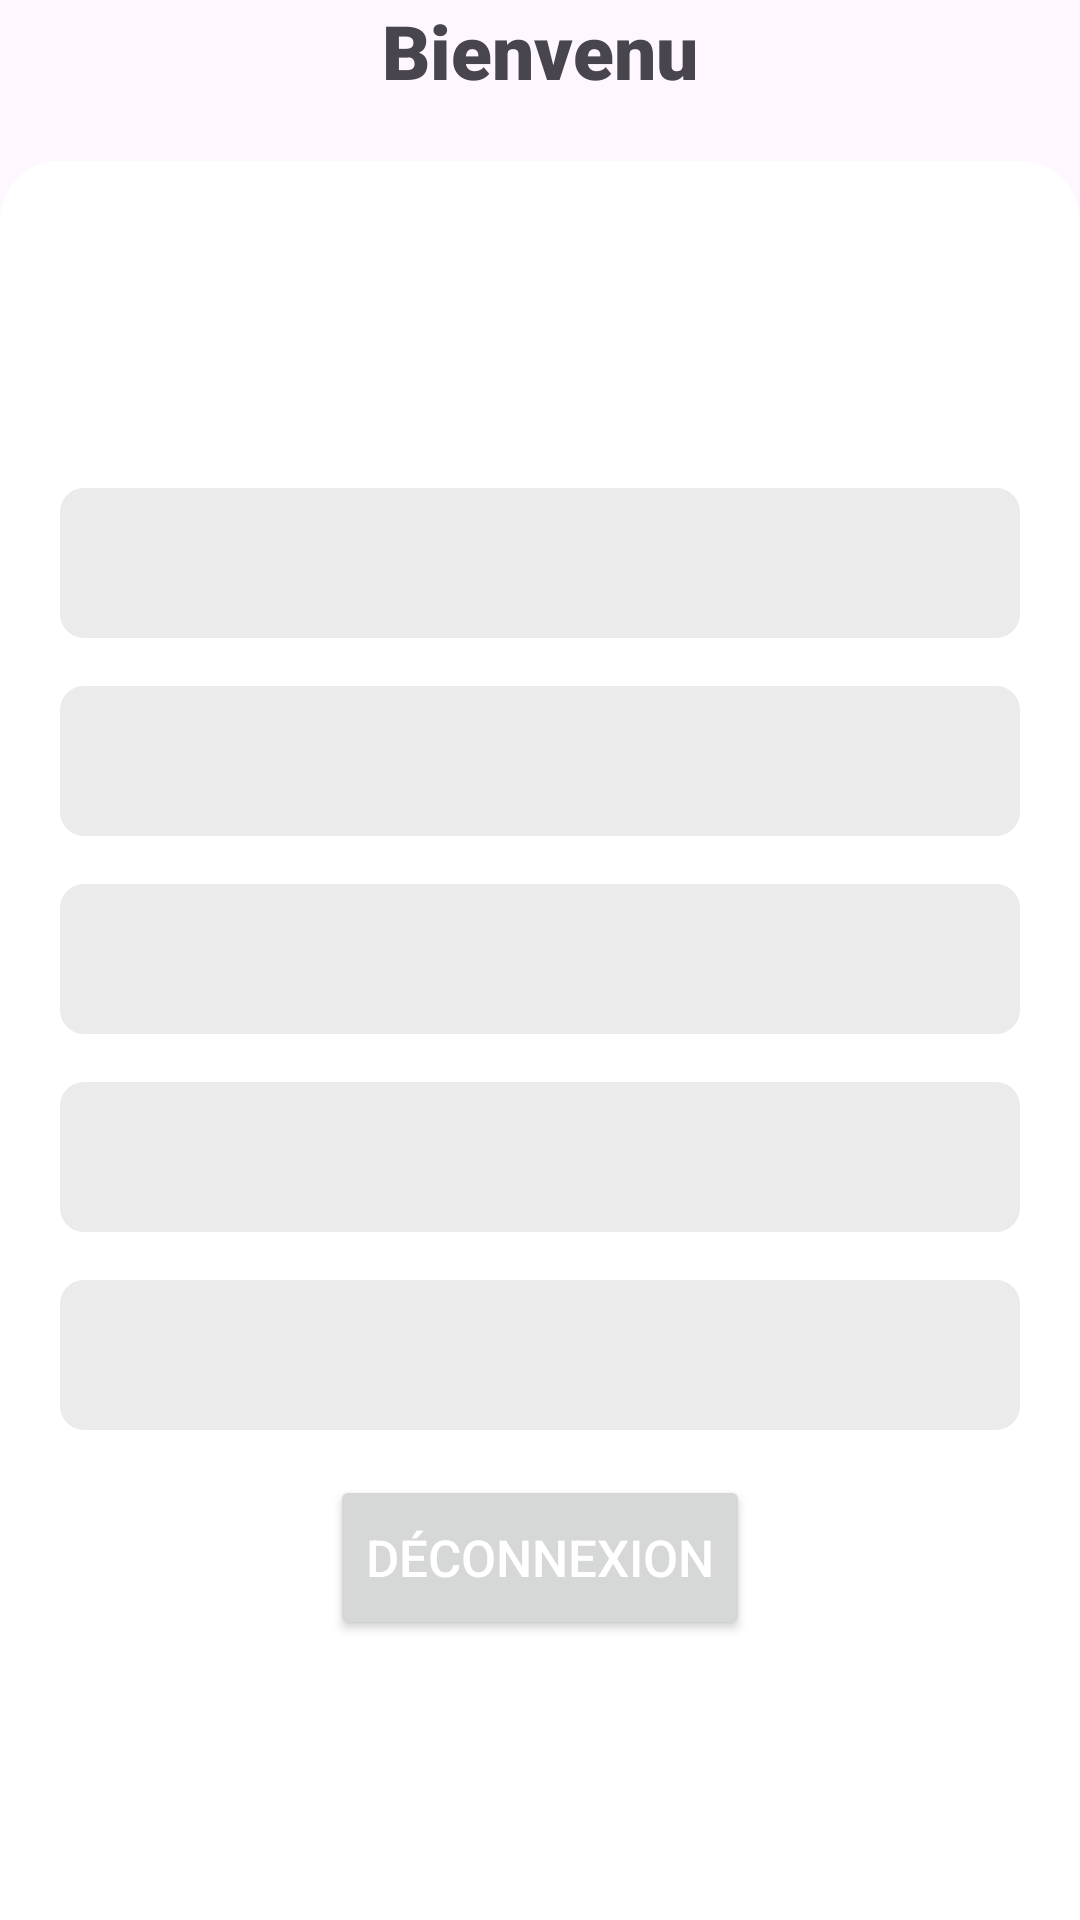

Write the Android layout XML for this screen, with the resource values it uses.
<!-- AndroidManifest.xml: application theme Theme.InscriptionESIG -->
<!-- res/layout/activity_main.xml -->
<?xml version="1.0" encoding="utf-8"?>
<LinearLayout xmlns:android="http://schemas.android.com/apk/res/android"
    xmlns:app="http://schemas.android.com/apk/res-auto"
    xmlns:tools="http://schemas.android.com/tools"
    android:layout_width="match_parent"
    android:layout_height="match_parent"
    android:gravity="center"
    android:orientation="vertical"
    android:layout_marginTop="70dp"
    tools:context=".MainActivity">

    <TextView
        android:layout_width="wrap_content"
        android:layout_height="wrap_content"
        android:textSize="25dp"
        android:fontFamily="sans-serif-black"
        android:text="Bienvenu"
        android:layout_marginBottom="20dp"
        android:layout_gravity="center_horizontal"/>

    <LinearLayout
        android:layout_width="match_parent"
        android:layout_height="match_parent"
        android:gravity="center"
        android:background="@drawable/rectangle_shape"
        android:orientation="vertical"
        >

        <TextView
            android:id="@+id/textViewSavedNom"
            android:layout_width="wrap_content"
            android:layout_height="wrap_content"
            android:textSize="22dp"
            android:background="@drawable/textbackground"
            android:textColor="@android:color/black"
            android:layout_marginTop="16dp"
            android:gravity="center"
            android:padding="8dp" />

        <TextView
            android:id="@+id/textViewSavedPrenom"
            android:layout_width="wrap_content"
            android:layout_height="wrap_content"
            android:textSize="22dp"
            android:background="@drawable/textbackground"
            android:textColor="@android:color/black"
            android:layout_marginTop="16dp"
            android:gravity="center"
            android:padding="8dp"/>

        <TextView
            android:id="@+id/textViewSavedEmail"
            android:layout_width="wrap_content"
            android:layout_height="wrap_content"
            android:textSize="22dp"
            android:background="@drawable/textbackground"
            android:textColor="@android:color/black"
            android:layout_marginTop="16dp"
            android:gravity="center"
            android:padding="8dp"/>

        <TextView
            android:id="@+id/textViewSavedAge"
            android:layout_width="wrap_content"
            android:layout_height="wrap_content"
            android:textSize="22dp"
            android:background="@drawable/textbackground"
            android:textColor="@android:color/black"
            android:layout_marginTop="16dp"
            android:gravity="center"
            android:padding="8dp"/>

        <TextView
            android:id="@+id/textViewSavedNumero"
            android:layout_width="wrap_content"
            android:layout_height="wrap_content"
            android:textSize="22dp"
            android:background="@drawable/textbackground"
            android:textColor="@android:color/black"
            android:layout_marginTop="16dp"
            android:gravity="center"
            android:padding="8dp"/>

        <Button
            android:id="@+id/btnSignOut"
            android:layout_width="wrap_content"
            android:layout_height="55dp"
            android:textSize="17dp"
            android:layout_marginTop="15dp"
            android:textColor="@color/white"
            android:text="@string/btn_deconnexion" />
    </LinearLayout>
</LinearLayout>
<!-- resources referenced by this layout -->
<resources>
  <color name="white">#FFFFFFFF</color>
  <!-- drawable rectangle_shape (drawable) -->
  <shape xmlns:android="http://schemas.android.com/apk/res/android">
      <solid android:color="@color/white" />
      <corners android:topLeftRadius="20dp" android:topRightRadius="20dp" />
  </shape>
  <!-- drawable textbackground (drawable) -->
  <shape xmlns:android="http://schemas.android.com/apk/res/android">
      <solid android:color="@color/whitegary" />
      <corners android:radius="8dp"  />
      <size
          android:width="320dp"
          android:height="50dp" />
  </shape>
  <string name="btn_deconnexion">Déconnexion</string>
  <style name="Theme.InscriptionESIG" parent="Base.Theme.InscriptionESIG" />
  <color name="whitegary">#BEE6E5E5</color>
  <style name="Base.Theme.InscriptionESIG" parent="Theme.Material3.DayNight.NoActionBar">
          
          
      </style>
</resources>
